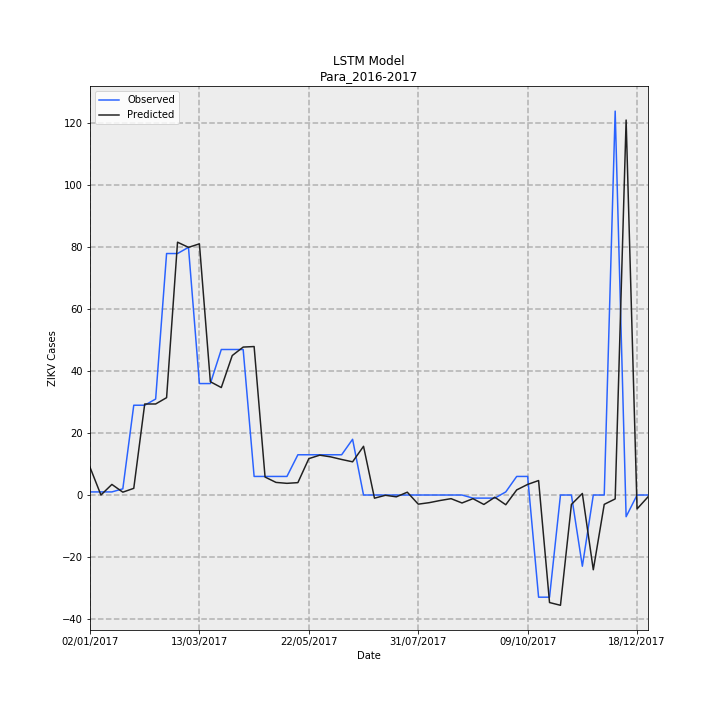

Source data for this figure (header and first rows):
Date, Observed, Predicted, error
02/01/2017, 1, 8.965, 7.965
09/01/2017, 1, 0.001822, -0.9982
16/01/2017, 1, 3.421, 2.421
23/01/2017, 2, 0.9212, -1.079
30/01/2017, 29, 2.16, -26.84
06/02/2017, 29, 29.39, 0.3949
13/02/2017, 31, 29.4, -1.595
20/02/2017, 78, 31.44, -46.56
27/02/2017, 78, 81.66, 3.662
06/03/2017, 80, 79.99, -0.008418
13/03/2017, 36, 81.13, 45.13
20/03/2017, 36, 36.59, 0.5913
27/03/2017, 47, 34.71, -12.29
03/04/2017, 47, 45.05, -1.953
10/04/2017, 47, 47.78, 0.7841
17/04/2017, 6, 47.96, 41.96
24/04/2017, 6, 5.801, -0.1994
01/05/2017, 6, 4.075, -1.925
08/05/2017, 6, 3.773, -2.227
15/05/2017, 13, 3.999, -9.001
22/05/2017, 13, 11.75, -1.249
29/05/2017, 13, 12.87, -0.1264
05/06/2017, 13, 12.32, -0.6802
12/06/2017, 13, 11.48, -1.521
19/06/2017, 18, 10.72, -7.277
26/06/2017, 0.0, 15.74, 15.74
03/07/2017, 0.0, -1.023, -1.023
10/07/2017, 0.0, -0.08761, -0.08761
17/07/2017, 0.0, -0.5831, -0.5831
24/07/2017, 0.0, 0.9104, 0.9104
31/07/2017, 0.0, -2.952, -2.952
07/08/2017, 0.0, -2.473, -2.473
14/08/2017, 0.0, -1.771, -1.771
21/08/2017, 0.0, -1.178, -1.178
28/08/2017, 0.0, -2.572, -2.572
04/09/2017, -1, -1.182, -0.1816
11/09/2017, -1, -3.05, -2.05
18/09/2017, -1, -0.7164, 0.2836
25/09/2017, 1, -3.141, -4.141
02/10/2017, 6, 1.649, -4.351
09/10/2017, 6, 3.425, -2.575
16/10/2017, -33, 4.674, 37.67
23/10/2017, -33, -34.73, -1.732
30/10/2017, 0.0, -35.62, -35.62
06/11/2017, 0.0, -3.036, -3.036
13/11/2017, -23, 0.4986, 23.5
20/11/2017, 0.0, -24.15, -24.15
27/11/2017, 0.0, -3.015, -3.015
04/12/2017, 124, -1.263, -125.3
11/12/2017, -7, 121.1, 128.1
18/12/2017, 0.0, -4.488, -4.488
25/12/2017, 0.0, -0.6026, -0.6026
